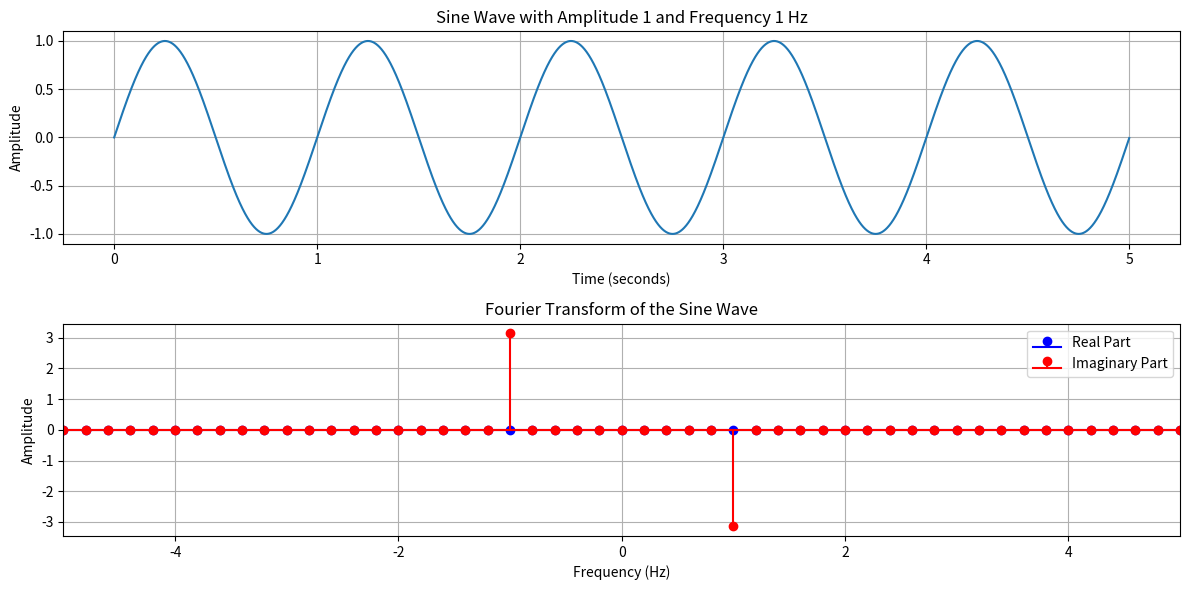

Python code for this plot:
import numpy as np
import matplotlib.pyplot as plt
from scipy.fft import fft, fftfreq, fftshift


# Define parameters
amplitude = 1
frequency = 1  # in Hz
sampling_rate = 1000  # samples per second
duration = 5  # seconds
t = np.linspace(0, duration, int(sampling_rate * duration), endpoint=False)  # time vector


# Generate sine wave
sine_wave = amplitude * np.sin(2 * np.pi * frequency * t)


# Compute Fourier transform
N = len(sine_wave)
yf = fft(sine_wave)
xf = fftfreq(N, 1 / sampling_rate)


# Shift zero frequency component to the center
xf = fftshift(xf)
yf = fftshift(yf)


# Scale by the length of the signal to get the exact theoretical values
yf_scaled = yf * (2 * np.pi / N)


# Extract specific values for verification
expected_frequency_indices = np.where((xf == -1) | (xf == 1))[0]
specific_values = yf_scaled[expected_frequency_indices]


# Plot the sine wave
plt.figure(figsize=(12, 6))


plt.subplot(2, 1, 1)
plt.plot(t, sine_wave)
plt.title('Sine Wave with Amplitude 1 and Frequency 1 Hz')
plt.xlabel('Time (seconds)')
plt.ylabel('Amplitude')
plt.grid(True)


# Plot the real and imaginary parts of the Fourier transform
plt.subplot(2, 1, 2)
plt.stem(xf, np.real(yf_scaled), 'b', markerfmt="bo", basefmt="-b", label='Real Part')
plt.stem(xf, np.imag(yf_scaled), 'r', markerfmt="ro", basefmt="-r", label='Imaginary Part')
plt.title('Fourier Transform of the Sine Wave')
plt.xlabel('Frequency (Hz)')
plt.ylabel('Amplitude')
plt.grid(True)
plt.legend()
plt.xlim(-5, 5)  # Set x-axis limits to focus on the relevant frequency range


plt.tight_layout()
plt.show()


# Print specific values for verification
for freq, value in zip(xf[expected_frequency_indices], specific_values):
    print(f"Frequency: {freq} Hz, Value: {value}")
